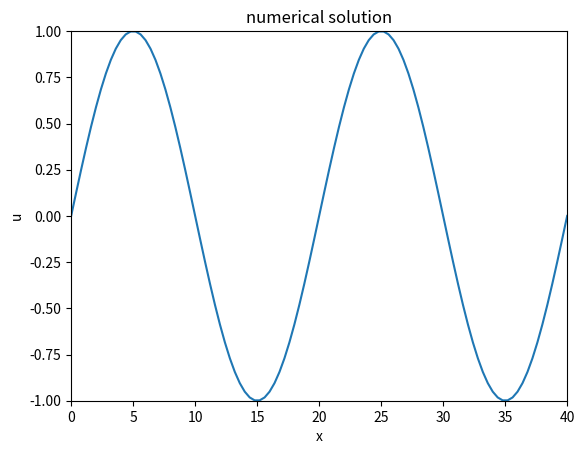
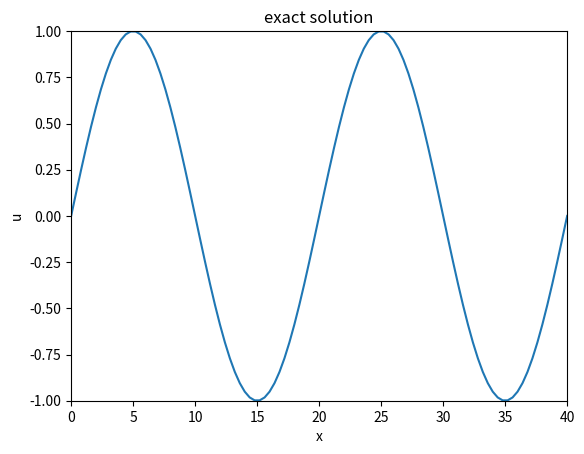
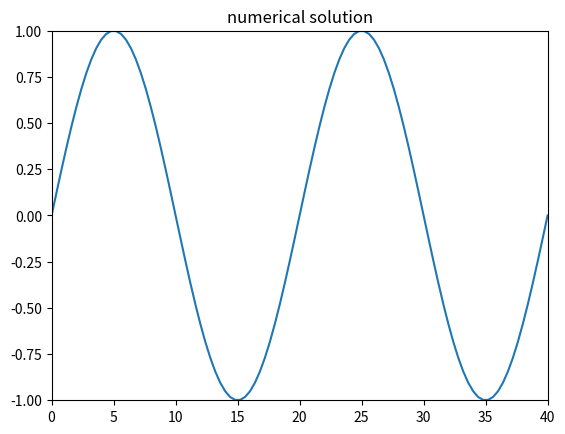

Write Python code to recreate these figures, in order.
"""
This code was my university project 
[redacted]

"""
#===================================
#           Lax_Wendrof
#===================================
import math
import numpy as np
import matplotlib.pyplot as plt

m=100                          # number of horizontvel divisions     
n=50                           # number of time interval divisions  

# matrix definition
u=np.zeros((m+1,n+1))
u_exact=np.zeros(m+1)
x=np.zeros(m+1)

l=40.                         # length of the domain
Tf=20.                        # final time
dx=l/m
dt=Tf/n
ve=1.                         # wave velocity
v=ve*dt/dx                    # Courant number
pi=math.acos(-1)              # pi number
k=2.

# generating the grid
for i in range(m+1):
    x[i]=i*dx

# initial condition
for i in range(m+1):
    u[i,0]=math.sin(2*k*pi*x[i]/l)
    
    
    
#=============================== solution ==============================
for j in range(1,n+1):

    for i in range(1,m):
        u[i,j]=u[i,j-1]  -0.5*v*(u[i+1,j-1]-u[i-1,j-1])  +0.5*v**2*(u[i+1,j-1]-2*u[i,j-1]+u[i-1,j-1])
        
    # updating boundary conditions
    u[0,j]=u[0,j-1]-v*(u[0,j-1]-u[m-1,j-1])
    u[m,j]=u[0,j]
    
    # printing time
    print('{:10.2f}'.format(j*dt))



#=============================== results ===============================
# calculating the exact solution
for i in range(m+1):
    u_exact[i]=math.sin(2*k*pi*(x[i]-ve*Tf)/l)
    
print('\nCourant number: {:5.3f}'.format(v))

# printing u at the middle of the domain
i=int(l/(2*dx))
print('u at the middle of the domain: {:5.5f}\n'.format(u[i,n])) 

# ploting the numerical solution
plt.figure()
plt.plot(x,u[:,n])
plt.xlabel('x');plt.ylabel('u')
plt.xlim(0,l);plt.ylim(-1,1)
plt.title('numerical solution')

# ploting the exact solution
plt.figure()
plt.plot(x,u_exact)
plt.xlabel('x');plt.ylabel('u')
plt.xlim(0,l);plt.ylim(-1,1)
plt.title('exact solution')

# animation
plt.ion()
fig,ax=plt.subplots()
line,=ax.plot(x,u[:,0])
plt.xlim(0,l);plt.ylim(-1,1)
plt.title('numerical solution')

for j in range(n+1):
        
    line.set_ydata(u[:,j])
    fig.canvas.draw() 
    plt.pause(0.1)
    
input("Press Enter to continue... ")